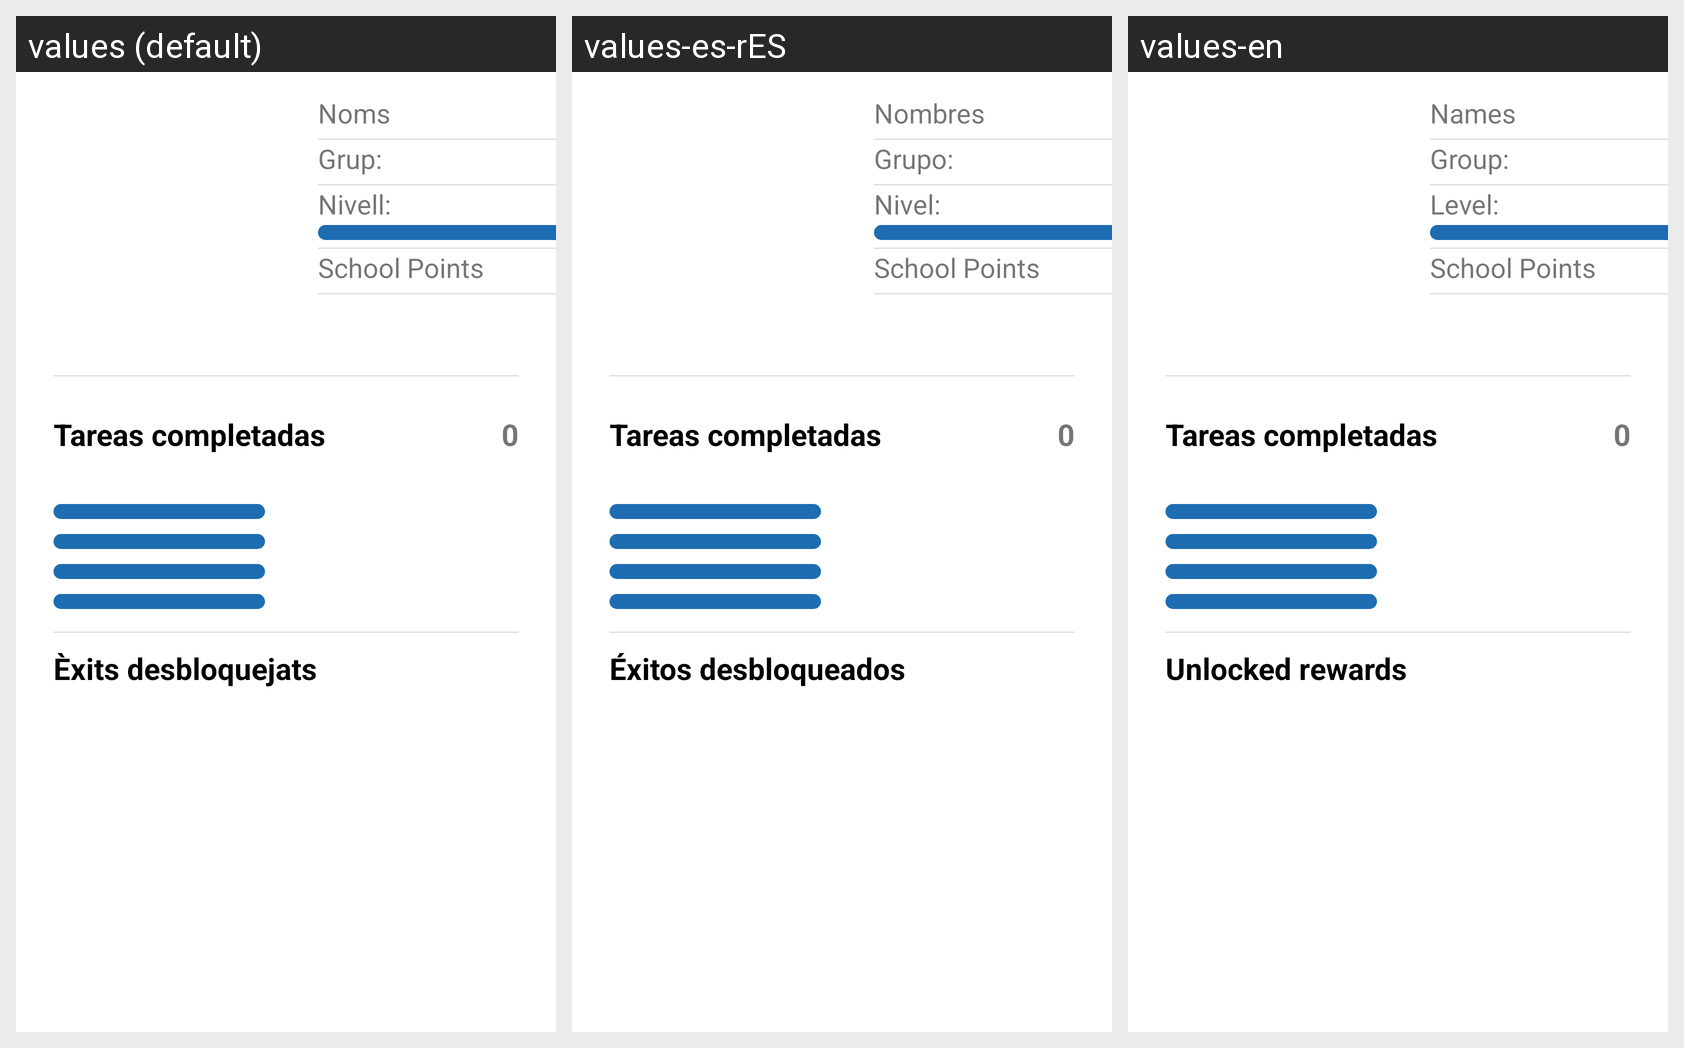

The same Android screen rendered under several of its app's locales, left to right. List the strings drawn on it with the default value and each locale's translation.
Android screen res/layout/fragment_perfil__alumne.xml rendered under 3 locales, left to right: values (default), values-es-rES, values-en. Device: Nexus 5 (rendered at 1080×1920; each locale shown at half size, 540×960, under a caption strip naming it); theme Theme.SchoolQuest.
Strings drawn on this screen, with the default value and each locale's value (text and hints the layout hard-codes, and strings that could not be matched under every locale, appear in the picture but are not listed):

noms_alumne
  values: Noms
  values-es-rES: Nombres
  values-en: Names

grup
  values: Grup:
  values-es-rES: Grupo:
  values-en: Group:

nivell_perfil
  values: Nivell:
  values-es-rES: Nivel:
  values-en: Level:

school_points
  values: School Points
  values-es-rES: School Points  [not translated; the default value is used]
  values-en: School Points  [not translated; the default value is used]

xits_desbloquejats
  values: Èxits desbloquejats
  values-es-rES: Éxitos desbloqueados
  values-en: Unlocked rewards
